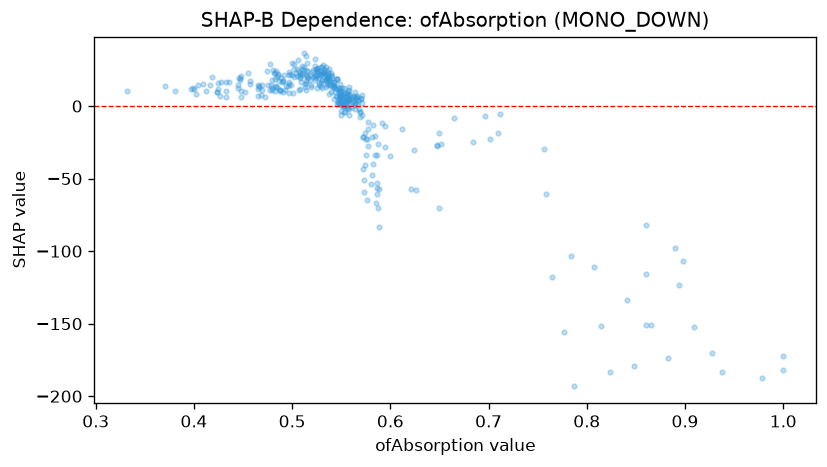

The table this chart was drawn from, first rows:
feature_value, shap_value
0.756, -29.62
0.571, 2.048
0.557, 4.128
0.555, 3.87
0.551, 3.006
0.938, -183.2
0.531, 22.8
0.525, 12.61
0.535, 14.86
0.595, -14
0.86, -82.02
0.561, 2.891
0.548, 10.71
0.626, -57.62
0.544, 12.91
0.777, -155.6
0.552, 7.741
0.515, 20.78
0.519, 14.31
0.549, 10.9
0.526, 23.57
0.525, 24.35
0.53, 12.27
0.894, -123.3
0.528, 21.83
0.493, 11.13
0.553, 12.48
0.524, 21.42
0.612, -15.82
0.55, 10.61
0.554, 8.712
0.543, 16.83
0.563, 3.743
0.575, -22.81
0.548, 2.864
0.466, 13.47
0.586, -33.47
0.89, -97.88
0.533, 17.64
0.497, 9.308
0.807, -110.9
0.501, 8.836
0.546, 11.53
0.514, 16.03
0.423, 9.565
0.436, 16.89
0.524, 19.51
0.514, 10.87
0.558, 4.642
0.402, 8.493
0.425, 15.62
0.452, 9.648
0.554, 9.071
0.565, 5.342
0.554, 3.227
0.508, 21.67
0.381, 10.18
0.558, 5.477
0.556, 3.421
0.574, -18.77
... 319 more rows
